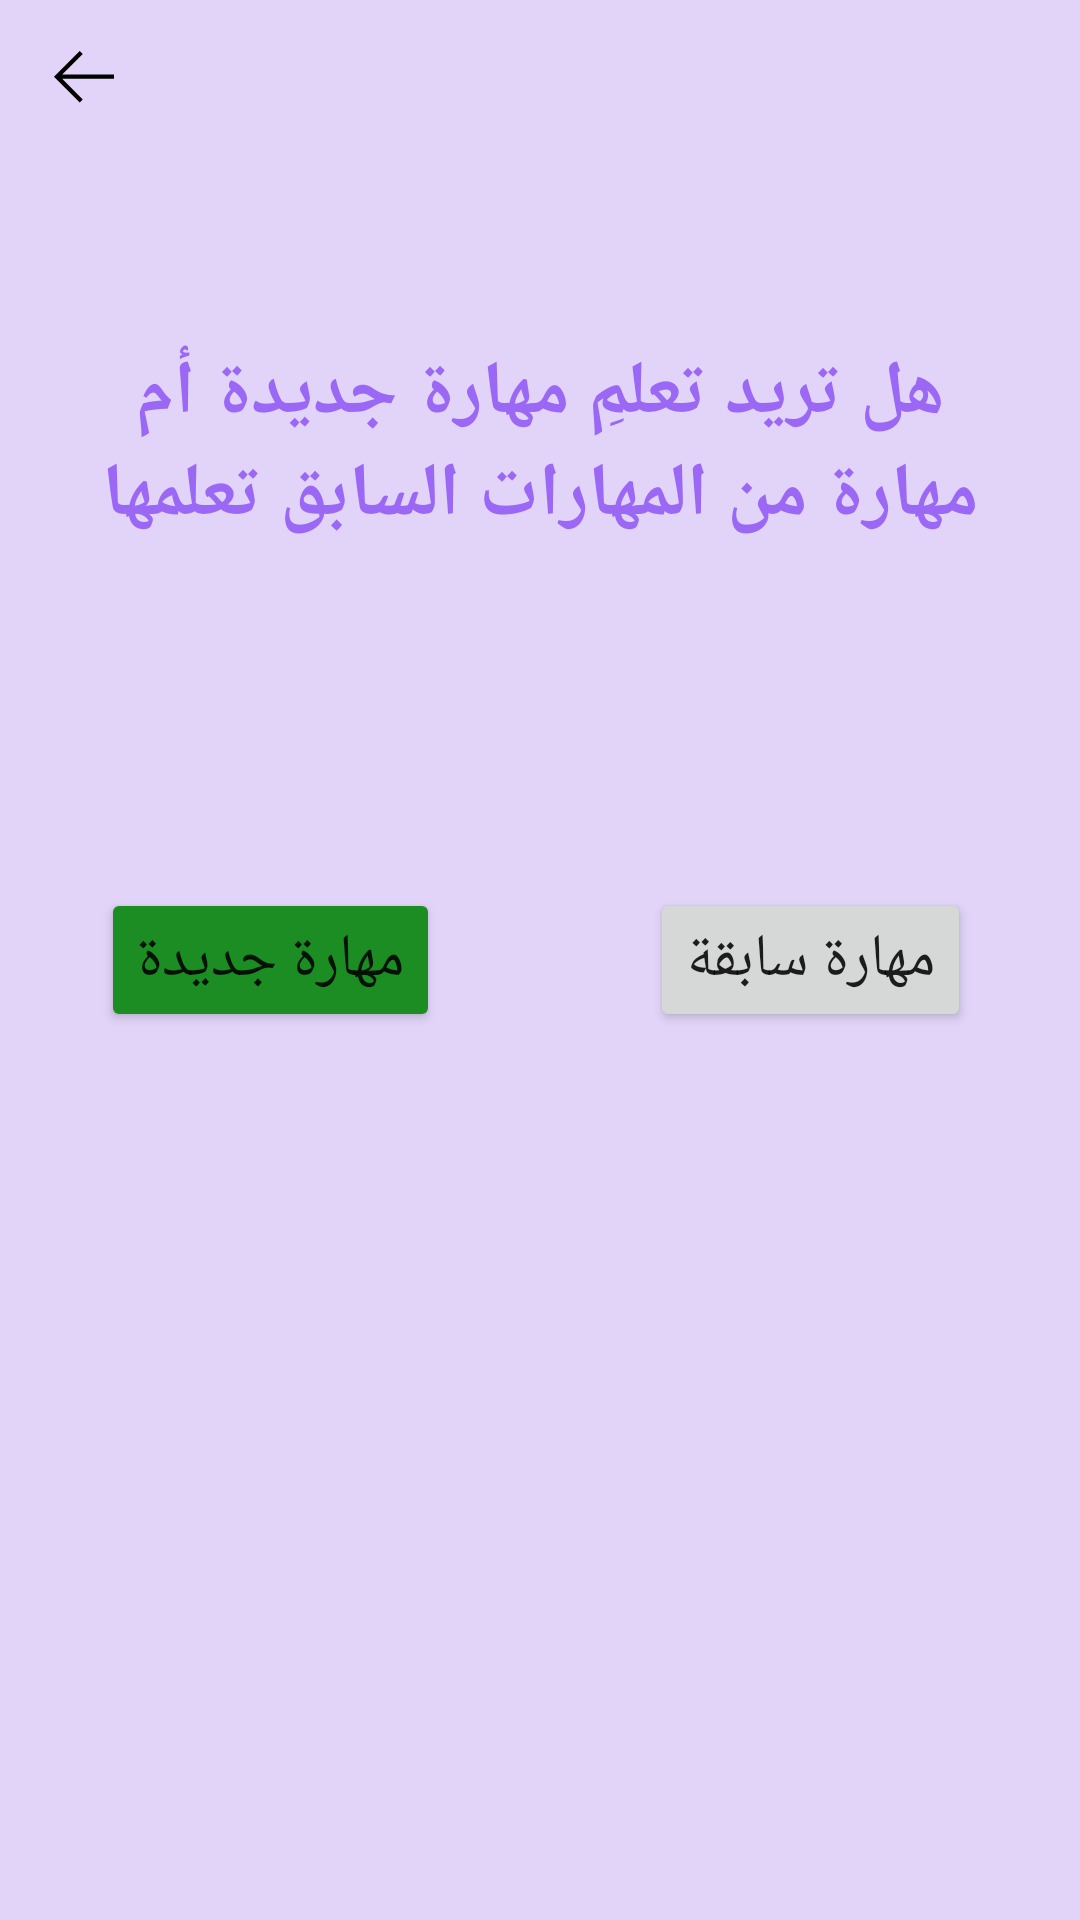

Write the Android layout XML for this screen, with the resource values it uses.
<!-- AndroidManifest.xml: application theme Theme.VideoClassification -->
<!-- res/layout/new_or_old_skill.xml -->
<?xml version="1.0" encoding="utf-8"?>
<androidx.constraintlayout.widget.ConstraintLayout xmlns:android="http://schemas.android.com/apk/res/android"
    xmlns:app="http://schemas.android.com/apk/res-auto"
    android:layout_width="match_parent"
    android:backgroundTint="#E1D4F8"
    android:layout_height="match_parent"
    android:background="@color/white">

    <com.google.android.material.appbar.MaterialToolbar
        android:id="@+id/toolbar"
        android:layout_width="0dp"
        android:layout_height="wrap_content"
        app:layout_constraintBottom_toBottomOf="parent"
        app:layout_constraintEnd_toEndOf="parent"
        app:layout_constraintStart_toStartOf="parent"
        app:layout_constraintTop_toTopOf="parent"
        app:layout_constraintVertical_bias="0"
        app:navigationIcon="@drawable/ic_arrow_back" />

    <androidx.appcompat.widget.AppCompatTextView
        android:id="@+id/speech"
        android:layout_width="0dp"
        android:layout_height="wrap_content"
        android:layout_margin="20dp"
        android:gravity="center"
        android:text="هل تريد تعلمِ مهارة جديدة أم مهارة من المهارات السابق تعلمها"
        android:textColor="@color/AppColor"
        android:textSize="25sp"
        android:textStyle="bold"
        app:layout_constraintBottom_toTopOf="@+id/button_new_skill"
        app:layout_constraintEnd_toEndOf="parent"
        app:layout_constraintStart_toStartOf="parent"
        app:layout_constraintTop_toTopOf="parent" />

    <Button
        android:id="@+id/button_new_skill"
        android:layout_width="wrap_content"
        android:layout_height="wrap_content"
        android:text="مهارة جديدة"
        android:textSize="20sp"
        android:backgroundTint="@color/green"
        app:layout_constraintBottom_toBottomOf="parent"
        app:layout_constraintEnd_toStartOf="@+id/active_code_guide_start"
        app:layout_constraintStart_toStartOf="parent"
        app:layout_constraintTop_toTopOf="parent" />

    <Button
        android:id="@+id/button_old_skill"
        android:layout_width="wrap_content"
        android:layout_height="wrap_content"
        android:text="مهارة سابقة"
        android:textSize="20sp"
        app:layout_constraintBottom_toBottomOf="parent"
        app:layout_constraintEnd_toEndOf="parent"
        app:layout_constraintStart_toStartOf="@+id/active_code_guide_start"
        app:layout_constraintTop_toTopOf="parent" />

    <androidx.constraintlayout.widget.Guideline
        android:id="@+id/active_code_guide_start"
        android:layout_width="wrap_content"
        android:layout_height="wrap_content"
        android:orientation="vertical"
        app:layout_constraintGuide_percent="0.5"
        />

</androidx.constraintlayout.widget.ConstraintLayout>
<!-- resources referenced by this layout -->
<resources>
  <color name="AppColor">#9B68F6</color>
  <color name="green">#1B8D23</color>
  <color name="white">#FFFFFFFF</color>
  <!-- drawable ic_arrow_back (drawable) -->
  <vector xmlns:android="http://schemas.android.com/apk/res/android"
      android:width="30dp"
      android:height="30dp"
      android:autoMirrored="true"
      android:viewportWidth="30"
      android:viewportHeight="30">
      <group
          android:name="rotationGroup"
          android:pivotX="15"
          android:scaleX="-1">
          <path
              android:fillAlpha="0"
              android:fillColor="#FF000000"
              android:pathData="M24.5,22.5L5.5,22.5L5.5,3.5L24.5,3.5L24.5,22.5Z"
              android:strokeAlpha="0"
              android:strokeColor="#00000000" />
  
          <path
              android:fillColor="#FF000000"
              android:pathData="M16.423,3.999 L25,12.57l-8.574,8.571 -1.01,-1.007 6.85,-6.85L5,13.284L5,11.856L22.266,11.856L15.413,4.999Z" />
  
      </group>
  </vector>
  <style name="Theme.VideoClassification" parent="Theme.MaterialComponents.DayNight.NoActionBar">
          
          <item name="colorPrimary">@color/purple_500</item>
          <item name="colorPrimaryDark">@color/purple_700</item>
          <item name="colorAccent">@color/teal_200</item>
          
          <item name="android:statusBarColor" tools:targetApi="l">?attr/colorPrimaryVariant</item>
          
      </style>
  <color name="purple_500">#FF6200EE</color>
  <color name="purple_700">#FF3700B3</color>
  <color name="teal_200">#FF03DAC5</color>
</resources>
